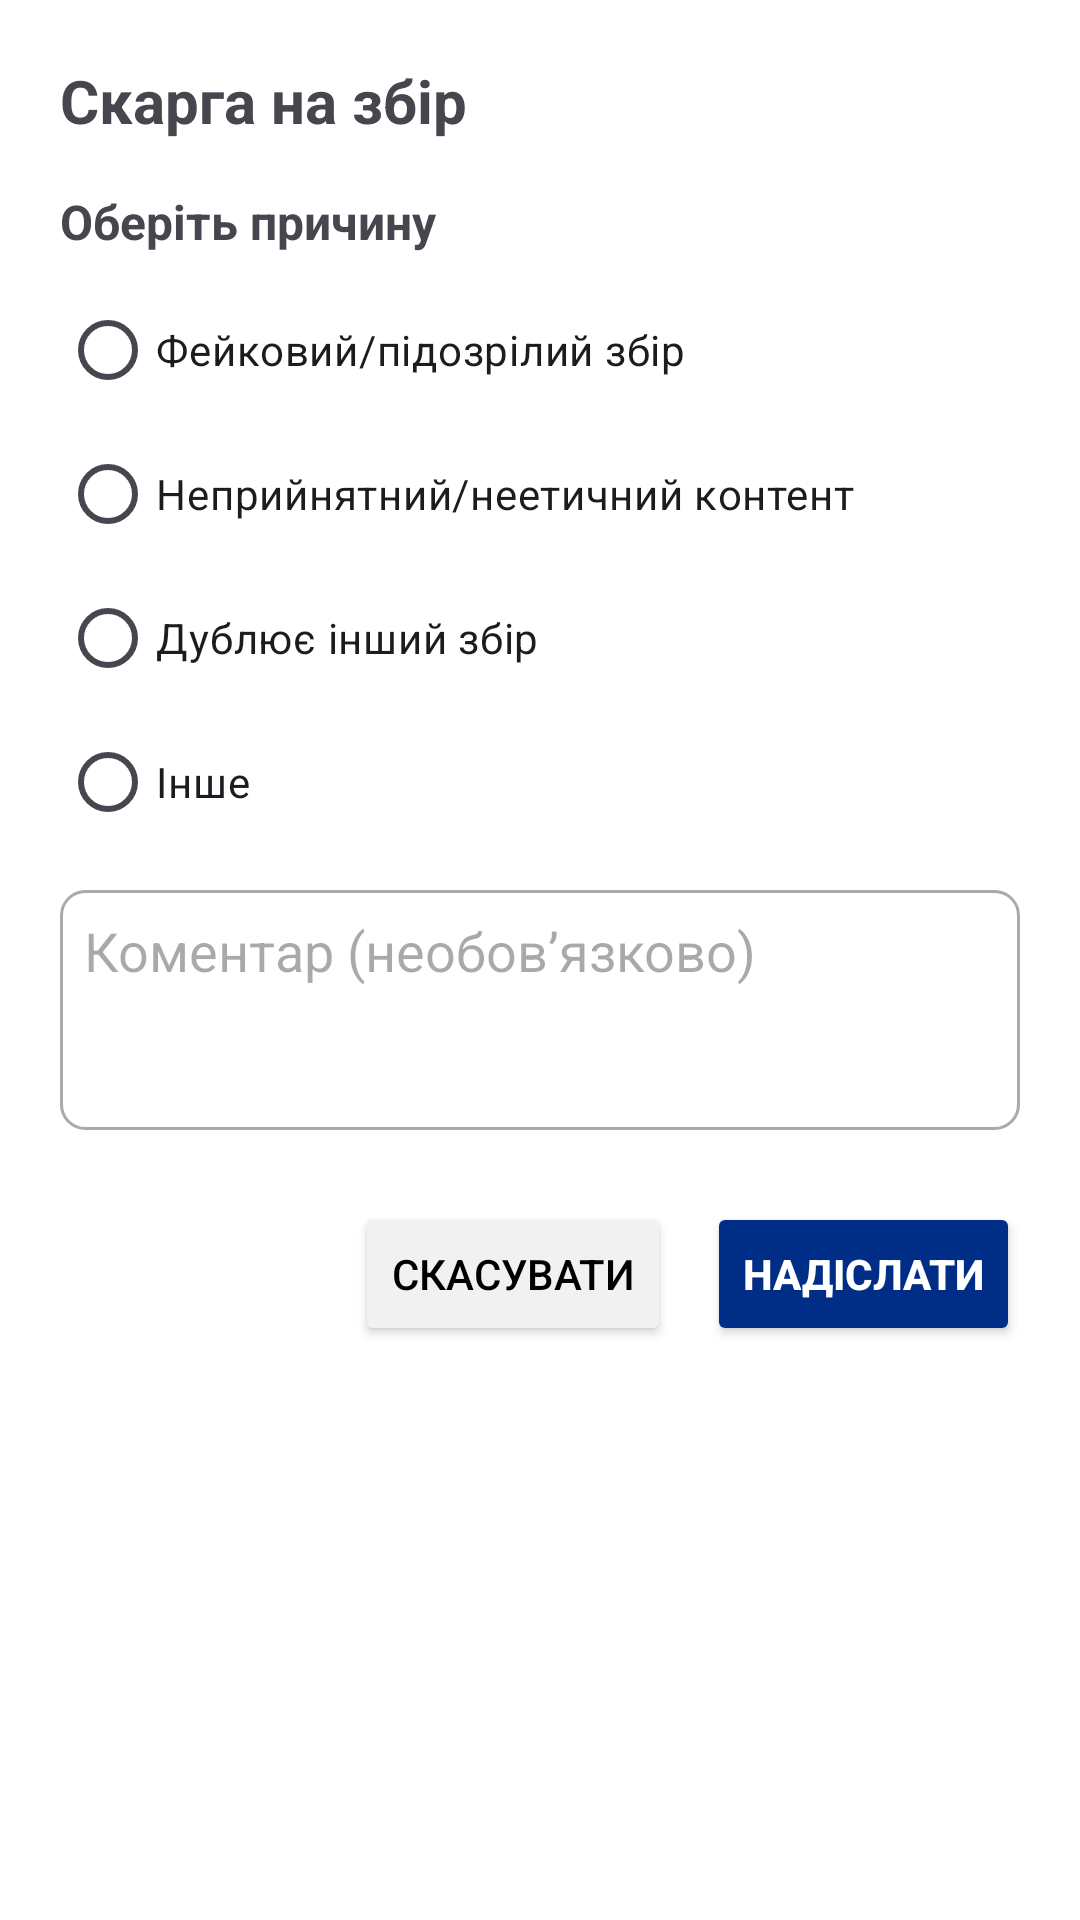

This screen was rendered from an Android layout file. Write that file and the resources it references.
<!-- AndroidManifest.xml: application theme Theme.CharityUA_Android -->
<!-- res/layout/layout_complaint_bottom_sheet.xml -->
<?xml version="1.0" encoding="utf-8"?>
<LinearLayout xmlns:android="http://schemas.android.com/apk/res/android"
    android:id="@+id/complaint_bottom_sheet"
    android:layout_width="match_parent"
    android:layout_height="wrap_content"
    android:orientation="vertical"
    android:padding="20dp"
    android:background="@color/white">

    <TextView
        android:id="@+id/complaint_title"
        android:layout_width="wrap_content"
        android:layout_height="wrap_content"
        android:text="Скарга на збір"
        android:textSize="20sp"
        android:textStyle="bold"
        android:layout_marginBottom="16dp"/>

    <TextView
        android:layout_width="wrap_content"
        android:layout_height="wrap_content"
        android:text="Оберіть причину"
        android:textSize="16sp"
        android:textStyle="bold"
        android:layout_marginBottom="8dp"/>

    <RadioGroup
        android:id="@+id/reason_radio_group"
        android:layout_width="match_parent"
        android:layout_height="wrap_content">

        <RadioButton
            android:id="@+id/reason_fake"
            android:layout_width="wrap_content"
            android:layout_height="wrap_content"
            android:text="Фейковий/підозрілий збір" />

        <RadioButton
            android:id="@+id/reason_inappropriate"
            android:layout_width="wrap_content"
            android:layout_height="wrap_content"
            android:text="Неприйнятний/неетичний контент" />

        <RadioButton
            android:id="@+id/reason_duplicate"
            android:layout_width="wrap_content"
            android:layout_height="wrap_content"
            android:text="Дублює інший збір" />

        <RadioButton
            android:id="@+id/reason_other"
            android:layout_width="wrap_content"
            android:layout_height="wrap_content"
            android:text="Інше" />
    </RadioGroup>

    <EditText
        android:id="@+id/comment_input"
        android:layout_width="match_parent"
        android:layout_height="wrap_content"
        android:hint="Коментар (необов’язково)"
        android:minHeight="80dp"
        android:layout_marginTop="12dp"
        android:background="@drawable/edittext_border"
        android:gravity="top"
        android:inputType="textMultiLine"/>

    <LinearLayout
        android:layout_width="match_parent"
        android:layout_height="wrap_content"
        android:orientation="horizontal"
        android:gravity="end"
        android:layout_marginTop="24dp">

        <Button
            android:id="@+id/cancel_button"
            android:layout_width="wrap_content"
            android:layout_height="wrap_content"
            android:text="Скасувати"
            android:textColor="@color/black"
            android:backgroundTint="@color/light_gray"
            android:layout_marginEnd="12dp"/>

        <Button
            android:id="@+id/send_button"
            android:layout_width="wrap_content"
            android:layout_height="wrap_content"
            android:text="Надіслати"
            android:textColor="@color/white"
            android:textStyle="bold"
            android:backgroundTint="@color/checkbox_blue"/>
    </LinearLayout>
</LinearLayout>
<!-- resources referenced by this layout -->
<resources>
  <color name="black">#FF000000</color>
  <color name="checkbox_blue">#002D85</color>
  <color name="light_gray">#F1F1F1</color>
  <color name="white">#FFFFFFFF</color>
  <!-- drawable edittext_border (drawable) -->
  <?xml version="1.0" encoding="utf-8"?>
  <shape xmlns:android="http://schemas.android.com/apk/res/android"
      android:shape="rectangle">
  
      <solid android:color="@android:color/white"/>
      <stroke
          android:width="1dp"
          android:color="@android:color/darker_gray" />
      <corners android:radius="8dp" />
      <padding
          android:left="8dp"
          android:top="8dp"
          android:right="8dp"
          android:bottom="8dp" />
  </shape>
  <style name="Theme.CharityUA_Android" parent="Base.Theme.CharityUA_Android" />
  <style name="Base.Theme.CharityUA_Android" parent="Theme.Material3.DayNight.NoActionBar">
          
          <item name="colorPrimary">#FFA500</item> 
          <item name="colorOnPrimary">#FFFFFF</item>
          <item name="colorControlActivated">#002D85</item>
          <item name="colorAccent">#002D85</item>
  
          <item name="colorSecondary">#002D85</item> 
          <item name="colorOnSecondary">#FFFFFF</item>
  
          
          <item name="android:colorBackground">#FFF8F0</item> 
          <item name="colorSurface">#FFFFFF</item>
          <item name="colorOnSurface">#000000</item>
  
          
          <item name="android:colorAccent">#002D85</item>
          <item name="colorPrimaryContainer">#FFA500</item>
      </style>
</resources>
